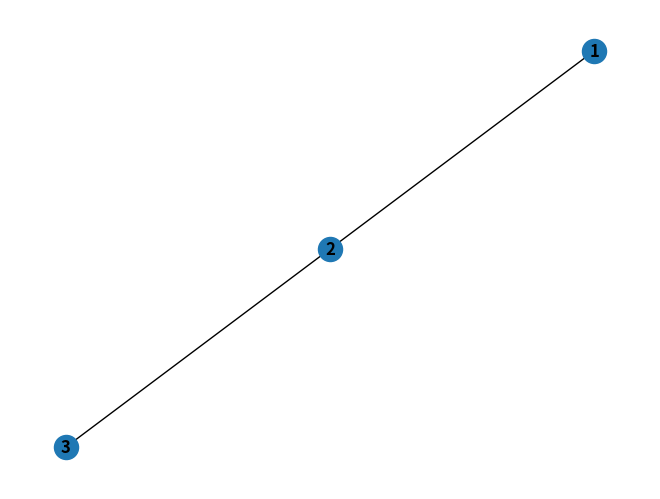

Source code (Python):
import networkx as nx
import matplotlib.pyplot as plt

# 創建一個無向圖
G = nx.Graph()  # DiGraph為有向圖, Graph為無向

# 加入名稱為1, 2, 3的三個節點（字串或數字節可當作節點名稱）
G.add_nodes_from([1, 2, 3])

# 加入節點1 節點2，以及節點2節點3的線
G.add_edges_from([(1, 2), (2, 3)])

# 繪製圖形
nx.draw(G, with_labels=True, font_weight='bold')
plt.show()
